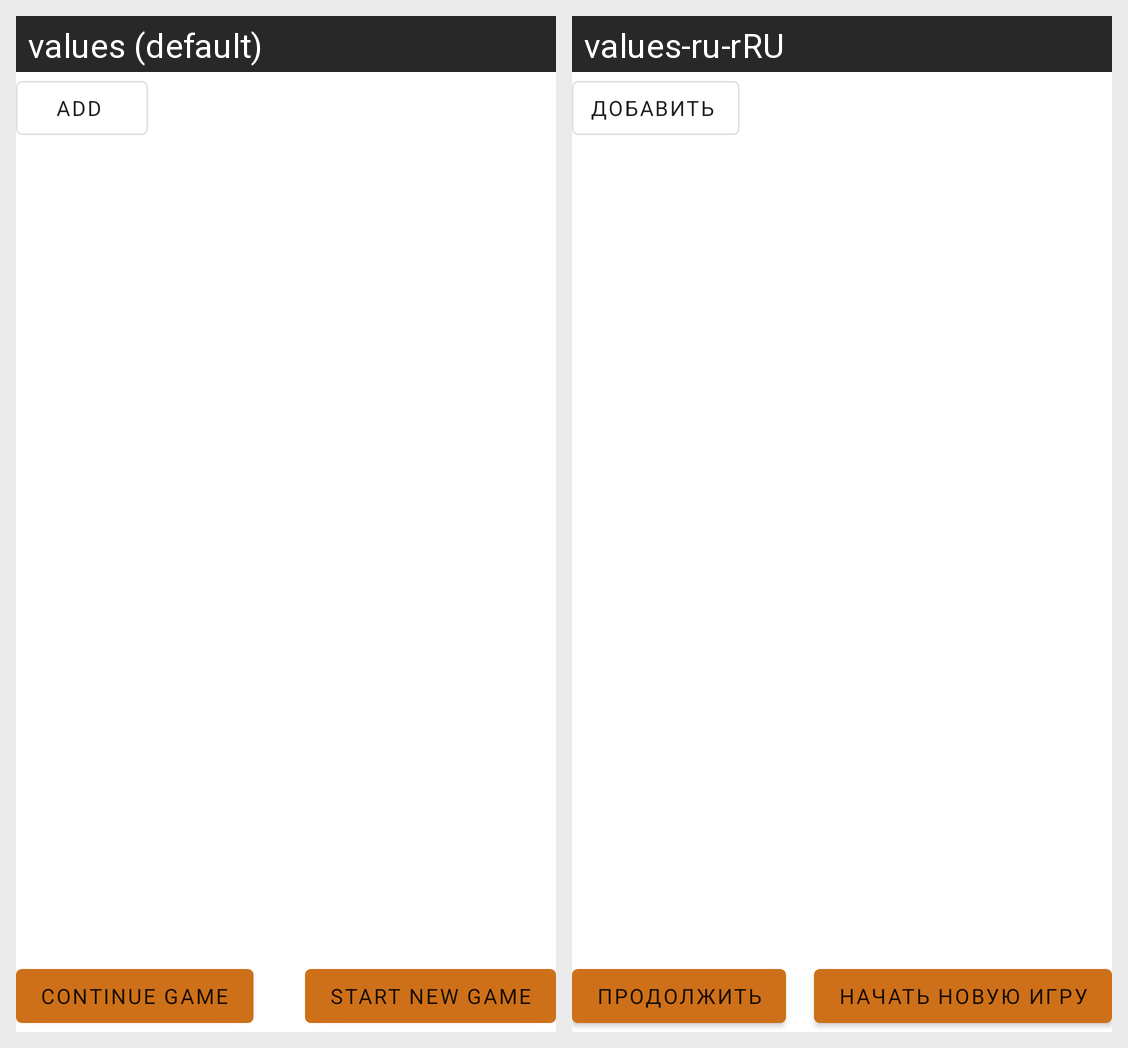

Translations of the strings shown on this Android screen, per locale in the grid:
Android screen res/layout/player_fragment.xml rendered under 2 locales, left to right: values (default), values-ru-rRU. Device: Nexus 5 (rendered at 1080×1920; each locale shown at half size, 540×960, under a caption strip naming it); theme AppTheme.
Strings drawn on this screen, with the default value and each locale's value (text and hints the layout hard-codes, and strings that could not be matched under every locale, appear in the picture but are not listed):

buttonAddPlayer
  values: Add
  values-ru-rRU: Добавить

continueGameButton
  values: Continue game
  values-ru-rRU: Продолжить

newGameButton
  values: Start new game
  values-ru-rRU: Начать новую игру
